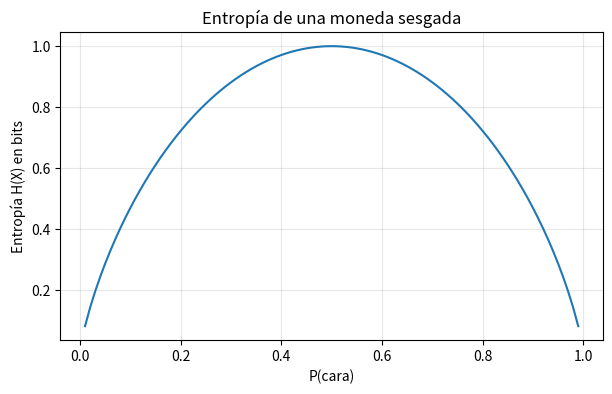

Write the Python code that produced this figure.
import math


def informacion_propia(probabilidad):
    """Devuelve -log2(p), la sorpresa asociada a un resultado."""
    if probabilidad <= 0 or probabilidad > 1:
        raise ValueError("La probabilidad debe estar en el intervalo (0, 1].")
    return -math.log2(probabilidad)


def entropia(distribucion):
    """Calcula la entropía de una distribución discreta dada como diccionario."""
    total = sum(distribucion.values())
    if not math.isclose(total, 1.0, abs_tol=1e-9):
        raise ValueError(f"Las probabilidades deben sumar 1; suman {total}.")
    return sum(p * informacion_propia(p) for p in distribucion.values() if p > 0)

distribuciones = {
    "moneda equilibrada": {"cara": 0.5, "cruz": 0.5},
    "moneda sesgada 0.9": {"cara": 0.9, "cruz": 0.1},
    "moneda sesgada 0.99": {"cara": 0.99, "cruz": 0.01},
    "4 símbolos uniformes": {"a": 0.25, "b": 0.25, "c": 0.25, "d": 0.25},
    "fuente concentrada": {"a": 0.7, "b": 0.1, "c": 0.1, "d": 0.1},
}

for nombre, distribucion in distribuciones.items():
    print(f"{nombre:22s} H = {entropia(distribucion):.4f} bits")

probabilidades = [i / 100 for i in range(1, 100)]
entropias = [entropia({"cara": p, "cruz": 1 - p}) for p in probabilidades]

p_max = probabilidades[entropias.index(max(entropias))]
print(f"Entropía máxima aproximada: {max(entropias):.4f} bits")
print(f"Se alcanza cerca de P(cara) = {p_max:.2f}")

try:
    import matplotlib.pyplot as plt
except ImportError:
    print("matplotlib no está instalado; se omite la gráfica.")
else:
    plt.figure(figsize=(7, 4))
    plt.plot(probabilidades, entropias)
    plt.xlabel("P(cara)")
    plt.ylabel("Entropía H(X) en bits")
    plt.title("Entropía de una moneda sesgada")
    plt.grid(True, alpha=0.3)
    plt.show()
